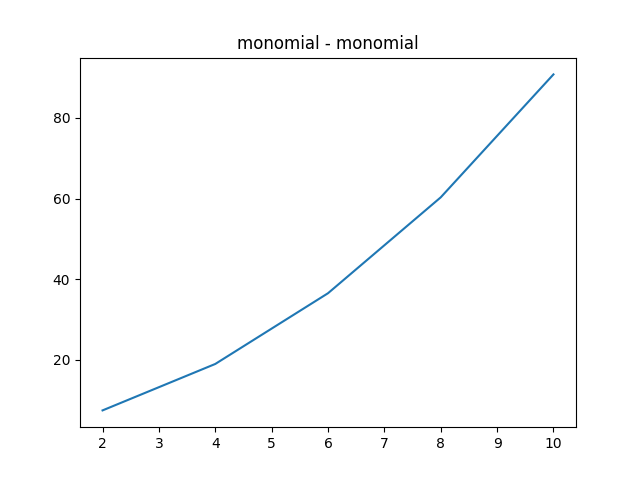

Values plotted in this chart, from the file beside it:
degree, con_num
2, 7.5
4, 19.01
6, 36.54
8, 60.3
10, 90.77
